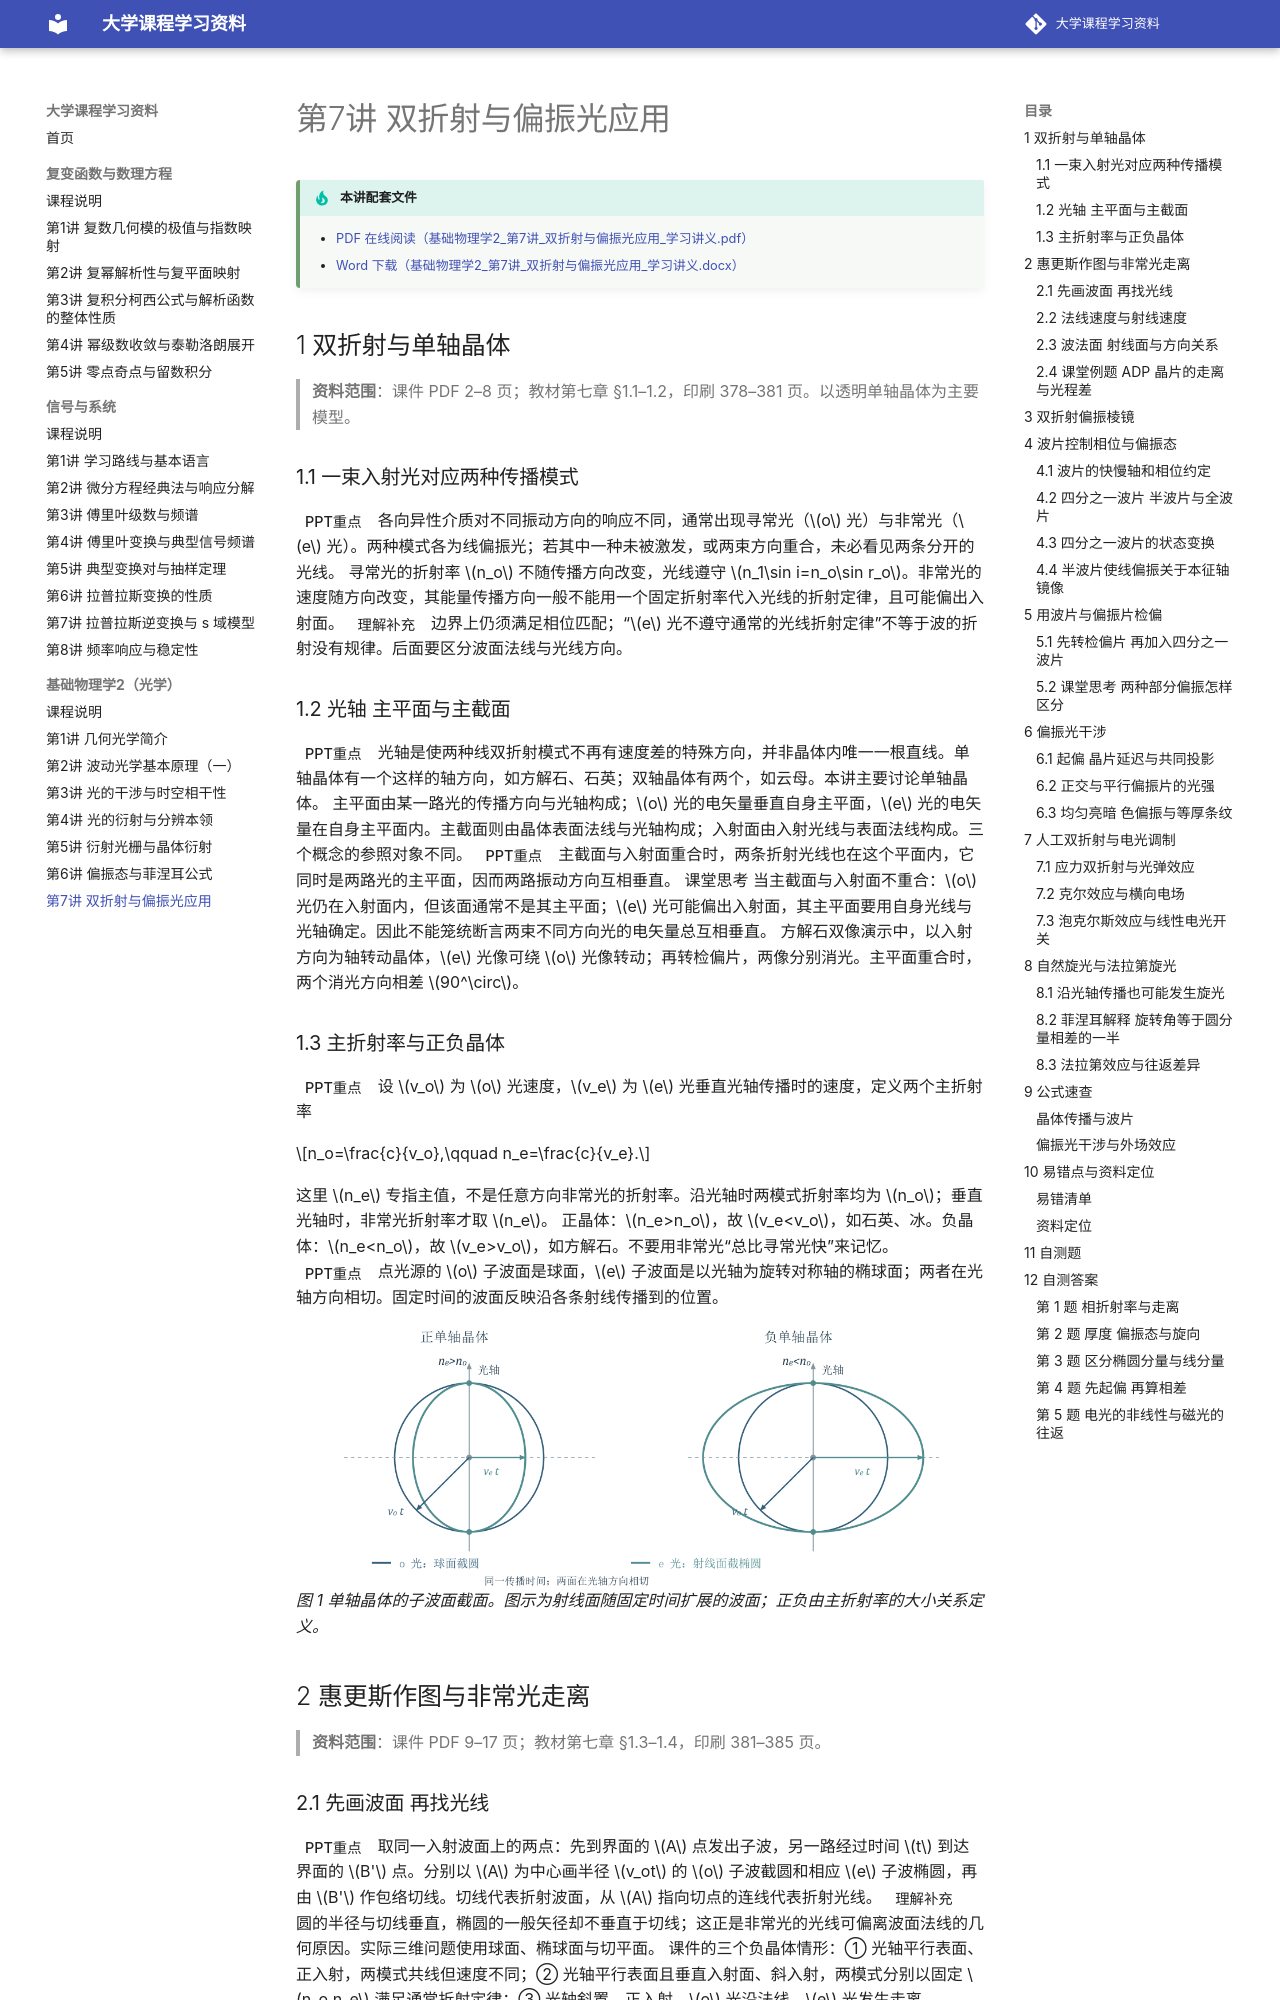

repository: yunbianmailang/university-course-materials · page: 基础物理学2/第7讲_双折射与偏振光应用/index.html · generator: mkdocs

# 第7讲 双折射与偏振光应用

!!! tip "本讲配套文件"
    - [PDF 在线阅读（基础物理学2_第7讲_双折射与偏振光应用_学习讲义.pdf）](../文件/基础物理学2_第7讲_双折射与偏振光应用_学习讲义.pdf)
    - [Word 下载（基础物理学2_第7讲_双折射与偏振光应用_学习讲义.docx）](../文件/基础物理学2_第7讲_双折射与偏振光应用_学习讲义.docx)

## 1 双折射与单轴晶体

> **资料范围**：课件 PDF 2–8 页；教材第七章 §1.1–1.2，印刷 378–381 页。以透明单轴晶体为主要模型。

### 1.1 一束入射光对应两种传播模式
<span class="pill pill-ppt">PPT重点</span>各向异性介质对不同振动方向的响应不同，通常出现寻常光（$o$ 光）与非常光（$e$ 光）。两种模式各为线偏振光；若其中一种未被激发，或两束方向重合，未必看见两条分开的光线。
寻常光的折射率 $n_o$ 不随传播方向改变，光线遵守 $n_1\sin i=n_o\sin r_o$。非常光的速度随方向改变，其能量传播方向一般不能用一个固定折射率代入光线的折射定律，且可能偏出入射面。
<span class="pill pill-und">理解补充</span>边界上仍须满足相位匹配；“$e$ 光不遵守通常的光线折射定律”不等于波的折射没有规律。后面要区分波面法线与光线方向。
### 1.2 光轴 主平面与主截面
<span class="pill pill-ppt">PPT重点</span>光轴是使两种线双折射模式不再有速度差的特殊方向，并非晶体内唯一一根直线。单轴晶体有一个这样的轴方向，如方解石、石英；双轴晶体有两个，如云母。本讲主要讨论单轴晶体。
主平面由某一路光的传播方向与光轴构成；$o$ 光的电矢量垂直自身主平面，$e$ 光的电矢量在自身主平面内。主截面则由晶体表面法线与光轴构成；入射面由入射光线与表面法线构成。三个概念的参照对象不同。
<span class="pill pill-ppt">PPT重点</span>主截面与入射面重合时，两条折射光线也在这个平面内，它同时是两路光的主平面，因而两路振动方向互相垂直。
课堂思考  当主截面与入射面不重合：$o$ 光仍在入射面内，但该面通常不是其主平面；$e$ 光可能偏出入射面，其主平面要用自身光线与光轴确定。因此不能笼统断言两束不同方向光的电矢量总互相垂直。
方解石双像演示中，以入射方向为轴转动晶体，$e$ 光像可绕 $o$ 光像转动；再转检偏片，两像分别消光。主平面重合时，两个消光方向相差 $90^\circ$。
### 1.3 主折射率与正负晶体
<span class="pill pill-ppt">PPT重点</span>设 $v_o$ 为 $o$ 光速度，$v_e$ 为 $e$ 光垂直光轴传播时的速度，定义两个主折射率

$$n_o=\frac{c}{v_o},\qquad n_e=\frac{c}{v_e}.$$

这里 $n_e$ 专指主值，不是任意方向非常光的折射率。沿光轴时两模式折射率均为 $n_o$；垂直光轴时，非常光折射率才取 $n_e$。
正晶体：$n_e>n_o$，故 $v_e<v_o$，如石英、冰。负晶体：$n_e<n_o$，故 $v_e>v_o$，如方解石。不要用非常光“总比寻常光快”来记忆。
<span class="pill pill-ppt">PPT重点</span>点光源的 $o$ 子波面是球面，$e$ 子波面是以光轴为旋转对称轴的椭球面；两者在光轴方向相切。固定时间的波面反映沿各条射线传播到的位置。

![第7讲 插图 wave_surfaces](插图/第7讲/wave_surfaces.png){ loading=lazy }
*图 1 单轴晶体的子波面截面。图示为射线面随固定时间扩展的波面；正负由主折射率的大小关系定义。*

## 2 惠更斯作图与非常光走离

> **资料范围**：课件 PDF 9–17 页；教材第七章 §1.3–1.4，印刷 381–385 页。
